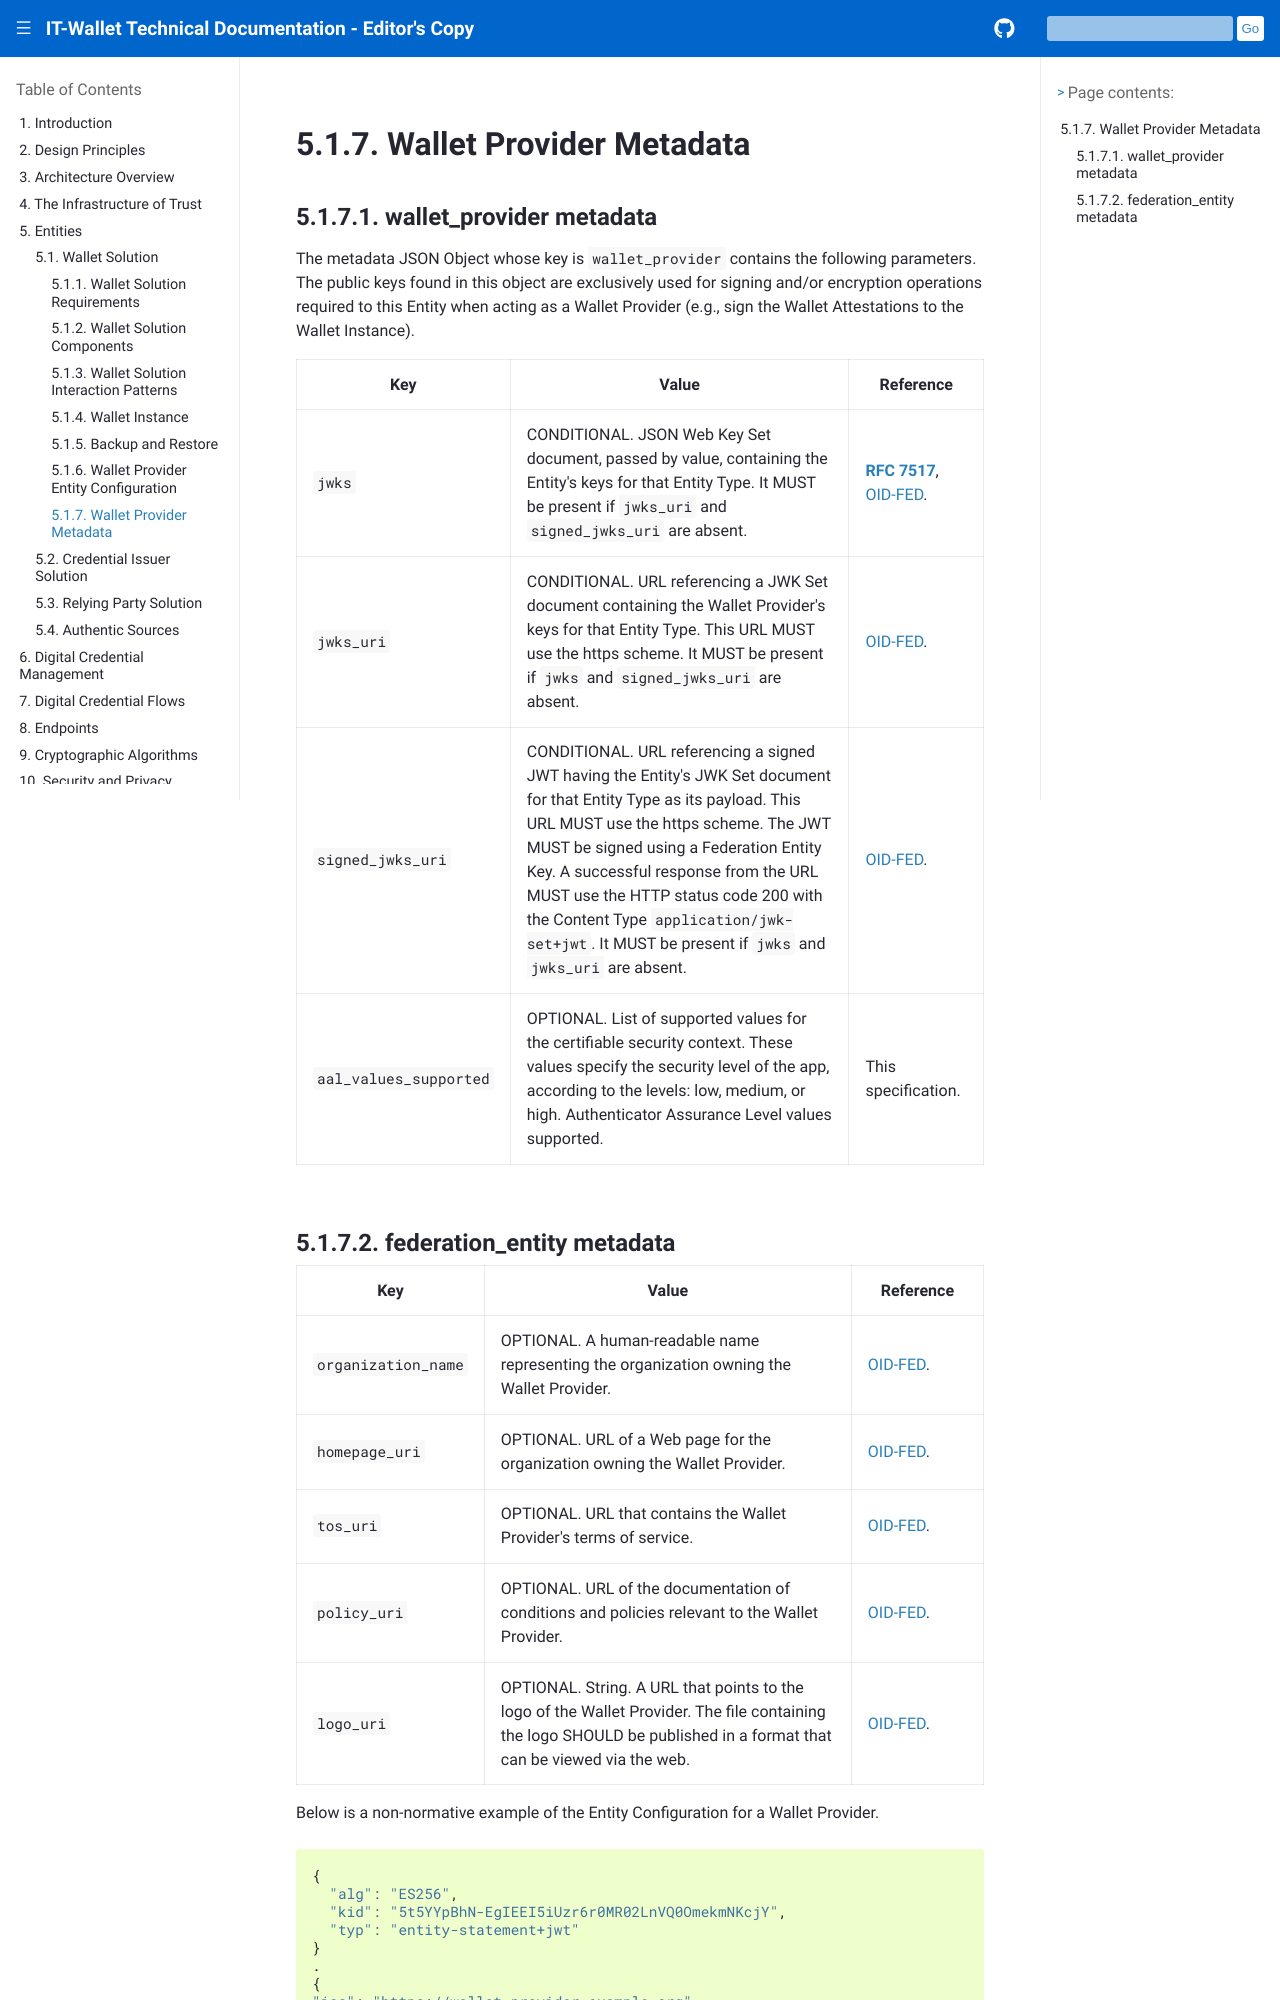

repository: xl4kj/doc-ci-cd-workflow-playground · page: versione-corrente/en/wallet-provider-metadata.html · generator: sphinx

.. include:: ../common/common_definitions.rst

Wallet Provider Metadata
------------------------

wallet_provider metadata
^^^^^^^^^^^^^^^^^^^^^^^^^^^

The metadata JSON Object whose key is ``wallet_provider`` contains the following parameters. The public keys found in this object are exclusively used for signing and/or encryption operations required to this Entity when acting as a Wallet Provider (e.g., sign the Wallet Attestations to the Wallet Instance).

.. list-table::
    :class: longtable
    :widths: 20 60 20
    :header-rows: 1

    * - **Key**
      - **Value**
      - **Reference**
    * - ``jwks``
      - CONDITIONAL. JSON Web Key Set document, passed by value, containing the Entity's keys for that Entity Type. It MUST be present if ``jwks_uri`` and ``signed_jwks_uri`` are absent.
      - :rfc:`7517`, `OID-FED`_.
    * - ``jwks_uri``
      - CONDITIONAL. URL referencing a JWK Set document containing the Wallet Provider's keys for that Entity Type. This URL MUST use the https scheme. It MUST be present if ``jwks`` and ``signed_jwks_uri`` are absent.
      - `OID-FED`_.
    * - ``signed_jwks_uri``
      - CONDITIONAL. URL referencing a signed JWT having the Entity's JWK Set document for that Entity Type as its payload. This URL MUST use the https scheme. The JWT MUST be signed using a Federation Entity Key. A successful response from the URL MUST use the HTTP status code 200 with the Content Type ``application/jwk-set+jwt``. It MUST be present if ``jwks`` and ``jwks_uri`` are absent.
      - `OID-FED`_.
    * - ``aal_values_supported``
      - OPTIONAL. List of supported values for the certifiable security context. These values specify the security level of the app, according to the levels: low, medium, or high. Authenticator Assurance Level values supported.
      - This specification.
